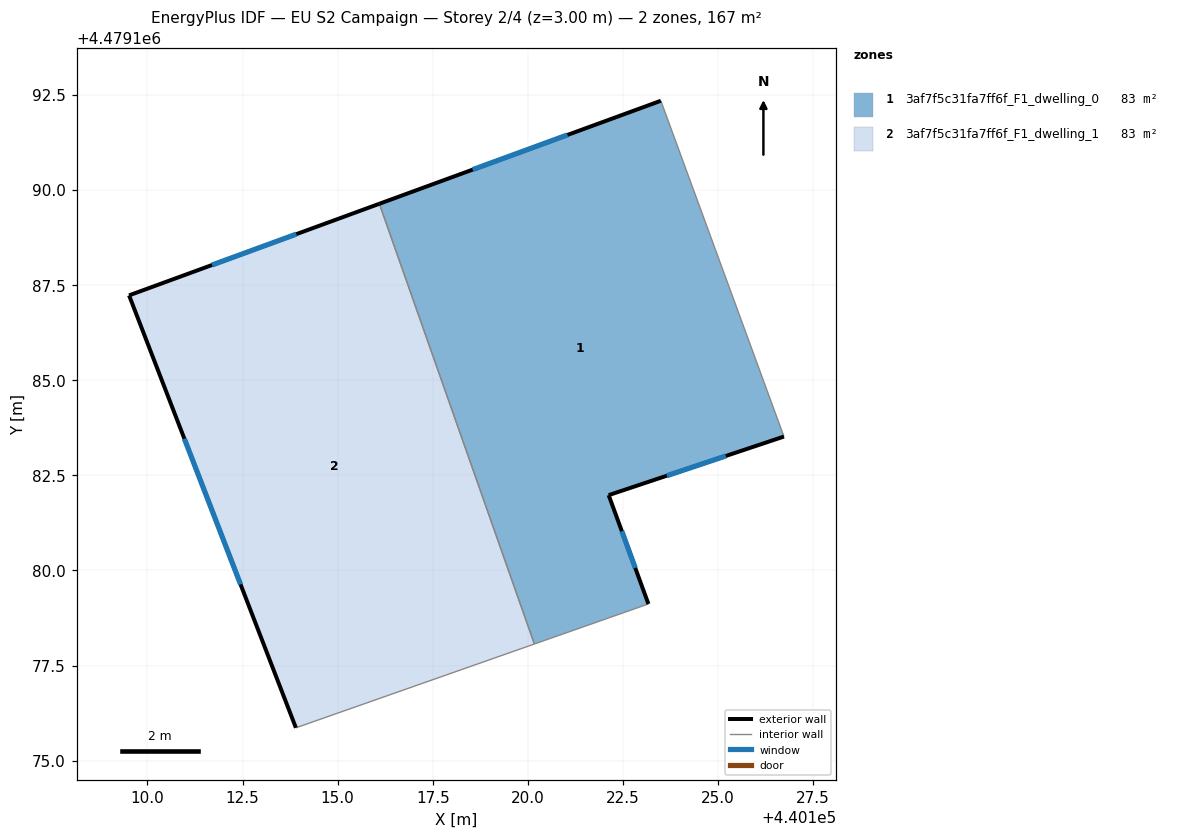
=== STOREY PLAN SPEC (per zone: floor XY polygon, exterior-wall plan segments, windows/doors) ===
zone 1: 3af7f5c31fa7ff6f_F1_dwelling_0  (83.5 m²)
  floor: (440123.17, 4479179.12) (440122.12, 4479181.98) (440126.73, 4479183.52) (440123.50, 4479192.35) (440116.10, 4479189.64) (440120.17, 4479178.07)
  exterior wall: (440122.12, 4479181.98) – (440123.17, 4479179.12)  [3.0 m]
    window: (440122.47, 4479181.03) – (440122.82, 4479180.07)  [1.0 m²]
  exterior wall: (440116.10, 4479189.64) – (440123.50, 4479192.35)  [7.9 m]
    window: (440118.55, 4479190.54) – (440121.04, 4479191.45)  [2.7 m²]
  exterior wall: (440126.73, 4479183.52) – (440122.12, 4479181.98)  [4.9 m]
    window: (440125.21, 4479183.01) – (440123.65, 4479182.49)  [1.7 m²]
  interior walls: 3
zone 2: 3af7f5c31fa7ff6f_F1_dwelling_1  (83.5 m²)
  floor: (440120.17, 4479178.07) (440116.10, 4479189.64) (440109.52, 4479187.23) (440113.90, 4479175.86)
  exterior wall: (440109.52, 4479187.23) – (440116.10, 4479189.64)  [7.0 m]
    window: (440111.70, 4479188.03) – (440113.91, 4479188.84)  [2.4 m²]
  exterior wall: (440113.90, 4479175.86) – (440109.52, 4479187.23)  [12.2 m]
    window: (440112.45, 4479179.63) – (440110.97, 4479183.46)  [4.2 m²]
  interior walls: 2

=== DERIVED (storey summary) ===
Building: EU S2 Campaign
Storey: 2 of 4  (floor level z = 3.00 m)
Storey gross floor area: 166.9 m²
Zones on this storey: 2
  - 3af7f5c31fa7ff6f_F1_dwelling_0: floor 83.5 m²; exterior wall 15.8 m (47.4 m²); 3 window(s) 5.4 m²; WWR 11.4%
  - 3af7f5c31fa7ff6f_F1_dwelling_1: floor 83.5 m²; exterior wall 19.2 m (57.6 m²); 2 window(s) 6.5 m²; WWR 11.4%
Zone adjacency (shared interzone walls):
  - 3af7f5c31fa7ff6f_F1_dwelling_0 ↔ 3af7f5c31fa7ff6f_F1_dwelling_1